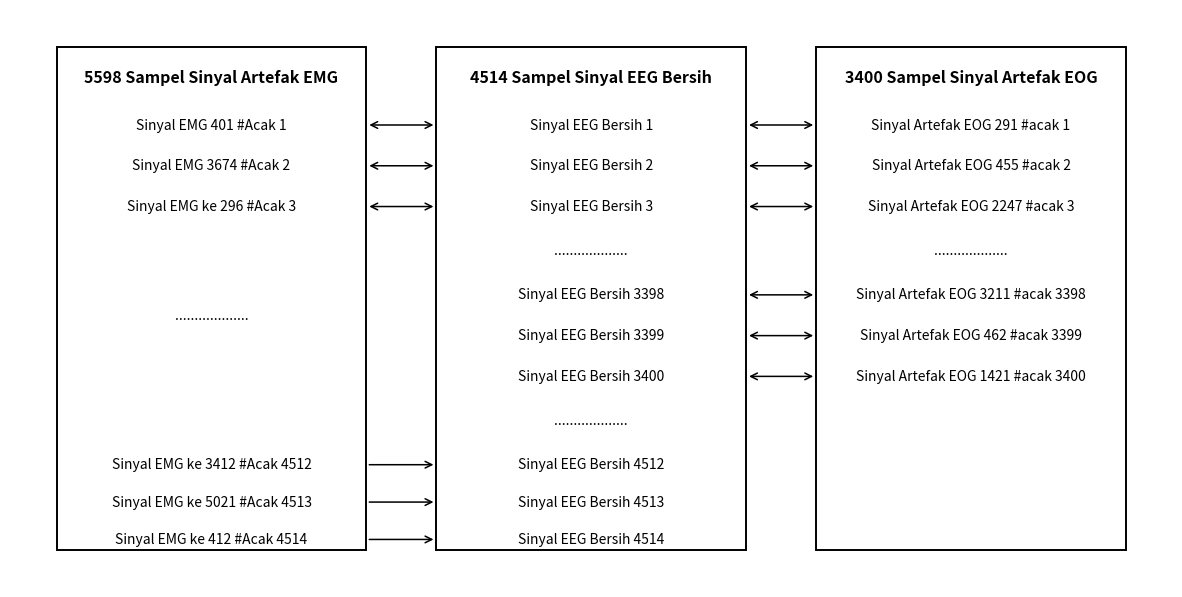

Reproduce this figure in Python.
import matplotlib.pyplot as plt
import matplotlib.patches as patches

# Setup figure
fig, ax = plt.subplots(figsize=(15, 7.5), dpi=300)
ax.set_xlim(0, 15)
ax.set_ylim(0, 8.5)
ax.axis("off")

# White background like Draw.io
fig.patch.set_facecolor("#FFFFFF")
ax.set_facecolor("#FFFFFF")

# Box coordinates
# 3 Columns: EMG (left), EEG (center), EOG (right)
box_w = 4.0
box_h = 7.4
y_bottom = 0.55

x_emg = 0.6
x_eeg = 5.5
x_eog = 10.4

# Draw 3 main rectangle boxes
rect_emg = patches.Rectangle((x_emg, y_bottom), box_w, box_h, fill=False, edgecolor="black", linewidth=1.4)
rect_eeg = patches.Rectangle((x_eeg, y_bottom), box_w, box_h, fill=False, edgecolor="black", linewidth=1.4)
rect_eog = patches.Rectangle((x_eog, y_bottom), box_w, box_h, fill=False, edgecolor="black", linewidth=1.4)

ax.add_patch(rect_emg)
ax.add_patch(rect_eeg)
ax.add_patch(rect_eog)

# Header Titles
ax.text(x_emg + box_w/2, y_bottom + box_h - 0.45, "5598 Sampel Sinyal Artefak EMG", 
        ha="center", va="center", fontsize=11.5, fontweight="bold", color="black")
ax.text(x_eeg + box_w/2, y_bottom + box_h - 0.45, "4514 Sampel Sinyal EEG Bersih", 
        ha="center", va="center", fontsize=11.5, fontweight="bold", color="black")
ax.text(x_eog + box_w/2, y_bottom + box_h - 0.45, "3400 Sampel Sinyal Artefak EOG", 
        ha="center", va="center", fontsize=11.5, fontweight="bold", color="black")

# Text items with respective y coordinates
# Top items: 1, 2, 3
y_top = [6.8, 6.2, 5.6]
emg_top = [
    "Sinyal EMG 401 #Acak 1",
    "Sinyal EMG 3674 #Acak 2",
    "Sinyal EMG ke 296 #Acak 3"
]
eeg_top = [
    "Sinyal EEG Bersih 1",
    "Sinyal EEG Bersih 2",
    "Sinyal EEG Bersih 3"
]
eog_top = [
    "Sinyal Artefak EOG 291 #acak 1",
    "Sinyal Artefak EOG 455 #acak 2",
    "Sinyal Artefak EOG 2247 #acak 3"
]

for y, emg_t, eeg_t, eog_t in zip(y_top, emg_top, eeg_top, eog_top):
    ax.text(x_emg + box_w/2, y, emg_t, ha="center", va="center", fontsize=10)
    ax.text(x_eeg + box_w/2, y, eeg_t, ha="center", va="center", fontsize=10)
    ax.text(x_eog + box_w/2, y, eog_t, ha="center", va="center", fontsize=10)
    
    # Double-headed arrow EMG <-> EEG
    ax.annotate("", xy=(x_eeg, y), xytext=(x_emg + box_w, y),
                arrowprops=dict(arrowstyle="<->", color="black", lw=1.1, mutation_scale=12))
    # Double-headed arrow EEG <-> EOG
    ax.annotate("", xy=(x_eog, y), xytext=(x_eeg + box_w, y),
                arrowprops=dict(arrowstyle="<->", color="black", lw=1.1, mutation_scale=12))

# Dots 1
y_dot1 = 4.95
ax.text(x_emg + box_w/2, 4.0, "...................", ha="center", va="center", fontsize=10)
ax.text(x_eeg + box_w/2, y_dot1, "...................", ha="center", va="center", fontsize=10)
ax.text(x_eog + box_w/2, 4.95, "...................", ha="center", va="center", fontsize=10)

# Mid items (3398, 3399, 3400)
y_mid = [4.3, 3.7, 3.1]
eeg_mid = [
    "Sinyal EEG Bersih 3398",
    "Sinyal EEG Bersih 3399",
    "Sinyal EEG Bersih 3400"
]
eog_mid = [
    "Sinyal Artefak EOG 3211 #acak 3398",
    "Sinyal Artefak EOG 462 #acak 3399",
    "Sinyal Artefak EOG 1421 #acak 3400"
]

for y, eeg_t, eog_t in zip(y_mid, eeg_mid, eog_mid):
    ax.text(x_eeg + box_w/2, y, eeg_t, ha="center", va="center", fontsize=10)
    ax.text(x_eog + box_w/2, y, eog_t, ha="center", va="center", fontsize=10)
    
    # Double-headed arrow EEG <-> EOG
    ax.annotate("", xy=(x_eog, y), xytext=(x_eeg + box_w, y),
                arrowprops=dict(arrowstyle="<->", color="black", lw=1.1, mutation_scale=12))

# Dots 2 (between 3400 and 4512 in EEG Clean)
y_dot2 = 2.45
ax.text(x_eeg + box_w/2, y_dot2, "...................", ha="center", va="center", fontsize=10)

# Bottom items (4512, 4513, 4514)
y_bot = [1.8, 1.25, 0.7]
emg_bot = [
    "Sinyal EMG ke 3412 #Acak 4512",
    "Sinyal EMG ke 5021 #Acak 4513",
    "Sinyal EMG ke 412 #Acak 4514"
]
eeg_bot = [
    "Sinyal EEG Bersih 4512",
    "Sinyal EEG Bersih 4513",
    "Sinyal EEG Bersih 4514"
]

for y, emg_t, eeg_t in zip(y_bot, emg_bot, eeg_bot):
    ax.text(x_emg + box_w/2, y, emg_t, ha="center", va="center", fontsize=10)
    ax.text(x_eeg + box_w/2, y, eeg_t, ha="center", va="center", fontsize=10)
    
    # Single-headed arrow EMG -> EEG (matching user's draw.io image)
    ax.annotate("", xy=(x_eeg, y), xytext=(x_emg + box_w, y),
                arrowprops=dict(arrowstyle="->", color="black", lw=1.1, mutation_scale=12))

# Save image
out_path = r"D:\Tsaqib\diagram_pairing_drawio.png"
plt.savefig(out_path, bbox_inches="tight", dpi=300)
print("SUCCESS: Diagram saved to", out_path)
